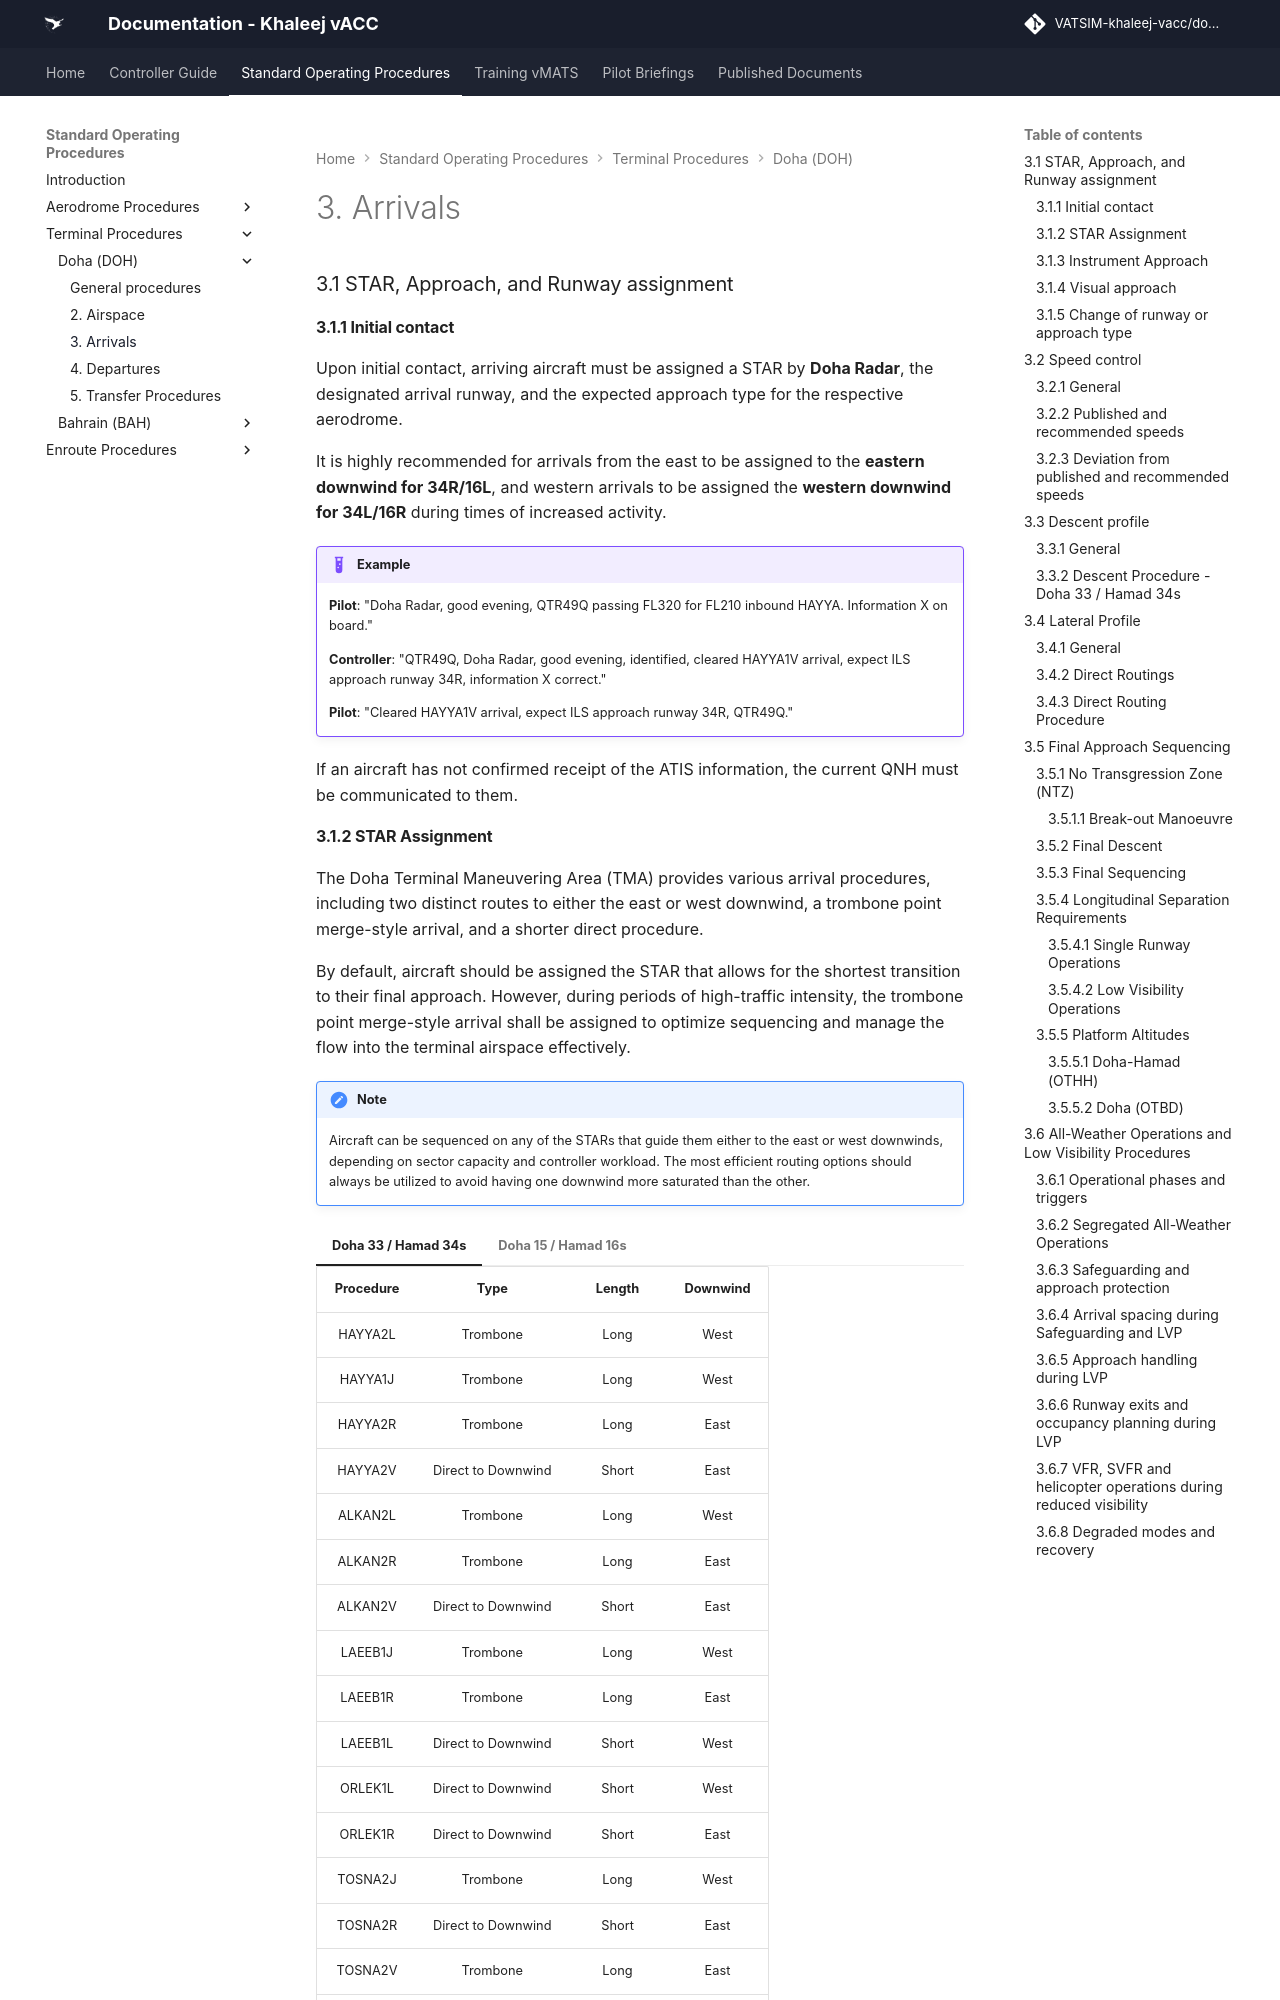

repository: khaleej-vacc/documentation-site · page: Standard-Operating-Procedures/Terminal Procedures/Doha (DOH)/arrivals/index.html · generator: mkdocs

# 3. Arrivals
### 3.1 STAR, Approach, and Runway assignment
#### 3.1.1 Initial contact
Upon initial contact, arriving aircraft must be assigned a STAR by **Doha Radar**, the designated arrival runway, and the expected approach type for the respective aerodrome.

It is highly recommended for arrivals from the east to be assigned to the **eastern downwind for 34R/16L**, and western arrivals to be assigned the **western downwind for 34L/16R** during times of increased activity.

!!! example
    **Pilot**: "Doha Radar, good evening, QTR49Q passing FL320 for FL210 inbound HAYYA. Information X on board."

    **Controller**: "QTR49Q, Doha Radar, good evening, identified, cleared HAYYA1V arrival, expect ILS approach runway 34R, information X correct."

    **Pilot**: "Cleared HAYYA1V arrival, expect ILS approach runway 34R, QTR49Q."

If an aircraft has not confirmed receipt of the ATIS information, the current QNH must be communicated to them.
